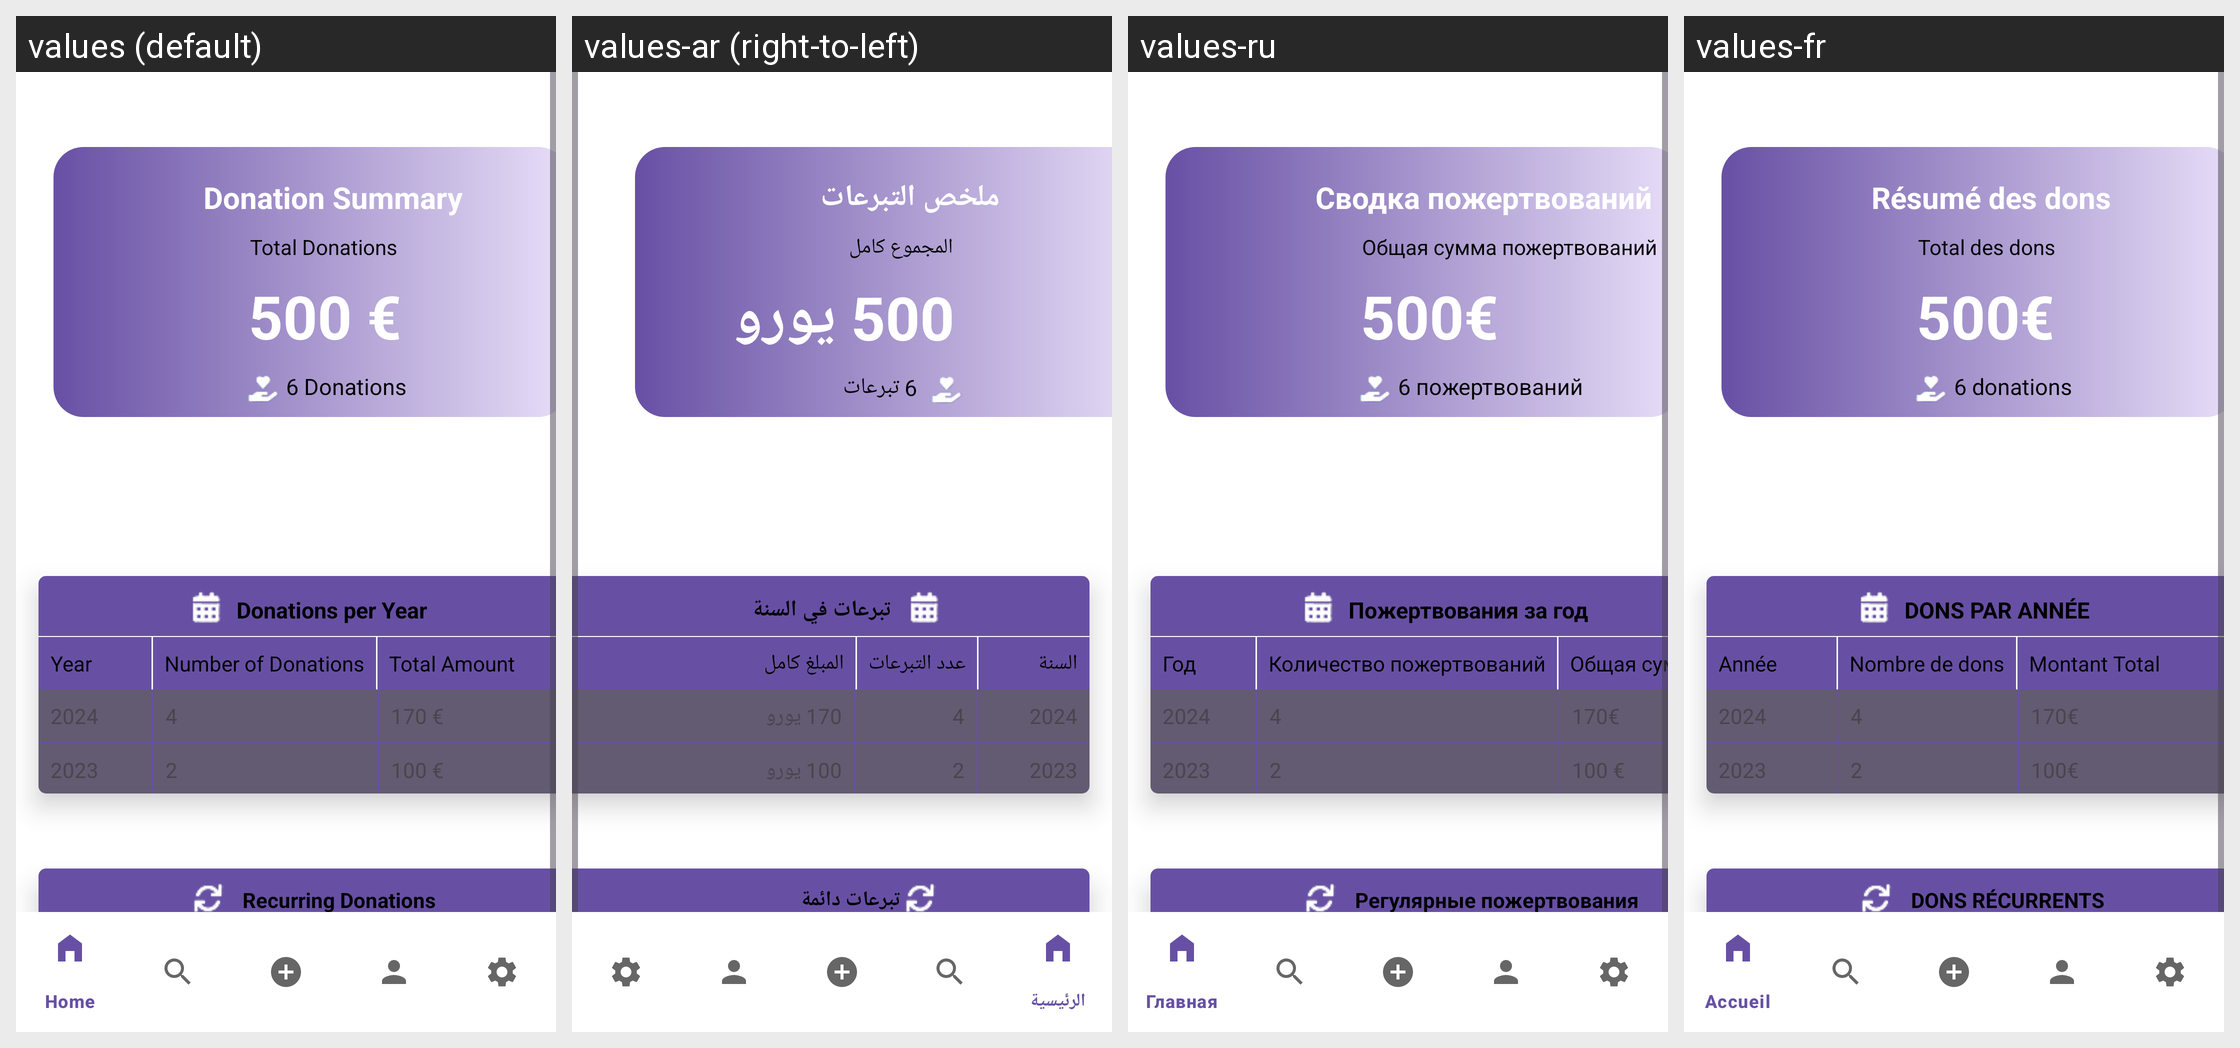

This grid shows one Android layout under several languages. Give, for every string resource on the screen, its name, the default text and each shown locale's text.
Android screen res/layout/activity_resume.xml rendered under 4 locales, left to right: values (default), values-ar (right-to-left), values-ru, values-fr. Device: Nexus 5 (rendered at 1080×1920; each locale shown at half size, 540×960, under a caption strip naming it); theme Theme.SAES04.
Other locales in the repository, not shown: values-ar-rAE, values-en, values-zh.
Strings drawn on this screen, with the default value and each locale's value (text and hints the layout hard-codes, and strings that could not be matched under every locale, appear in the picture but are not listed):

total_des_dons
  values: Total Donations
  values-ar: المجموع كامل
  values-ru: Общая сумма пожертвований
  values-fr: Total des dons

_500
  values: 500 €
  values-ar: 500 يورو
  values-ru: 500€
  values-fr: 500€

_6_donations
  values: 6 Donations
  values-ar: 6 تبرعات
  values-ru: 6 пожертвований
  values-fr: 6 donations

dons_par_ann_e
  values: Donations per Year
  values-ar: تبرعات في السنة
  values-ru: Пожертвования за год
  values-fr: DONS PAR ANNÉE

ann_e
  values: Year
  values-ar: السنة
  values-ru: Год
  values-fr: Année

nombre_de_dons
  values: Number of Donations
  values-ar: عدد التبرعات
  values-ru: Количество пожертвований
  values-fr: Nombre de dons

montant_total
  values: Total Amount
  values-ar: المبلغ كامل
  values-ru: Общая сумма
  values-fr: Montant Total

_2024
  values: 2024
  values-ar: 2024
  values-ru: 2024
  values-fr: 2024

_4
  values: 4
  values-ar: 4
  values-ru: 4
  values-fr: 4

_170_00
  values: 170 €
  values-ar: 170 يورو
  values-ru: 170€
  values-fr: 170€

_2023
  values: 2023
  values-ar: 2023
  values-ru: 2023
  values-fr: 2023

_2
  values: 2
  values-ar: 2
  values-ru: 2
  values-fr: 2

_100_00
  values: 100 €
  values-ar: 100 يورو
  values-ru: 100 €
  values-fr: 100€

dons_r_currents
  values: Recurring Donations
  values-ar: تبرعات دائمة
  values-ru: Регулярные пожертвования
  values-fr: DONS RÉCURRENTS

fr_quence
  values: Frequency
  values-ar: المرات
  values-ru: Частота
  values-fr: Fréquence
